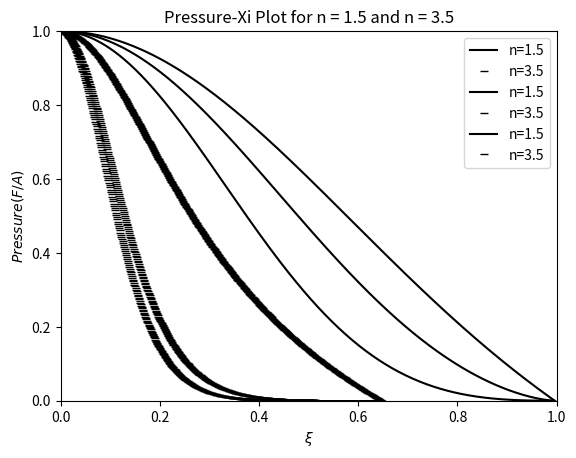

Here is the Python script that generated this plot:
# -*- coding: utf-8 -*-
"""
Created on Thu Oct 31 21:52:39 2019

@author: Sharlene
"""
#The goal is to use Runga Kutta to solve the Lane-Emden Equation by numerically
#integrating it and solving it for n = 1.5  and n = 3.5

import numpy as np
import matplotlib.pyplot as plt
#Defining the Lane-Emden Equationa and runga kutta
def LaneEmden(xi, Dn, z, n):
    return -1.0*np.power(Dn, n)-(2.0/xi)*z
def rk(func, h, x0, y0, z0, xf):
    yn=y0
    xn=x0
    zn=z0
    yvals=[]
    xvals=[]
    while xn < xf:
        k1=h*func(xn, yn, zn)
        l1=h*func(xn, yn, zn)
        k2=h*func(xn+0.5*h, yn+0.5*k1, zn+0.5*l1)
        l2=h*func(xn+0.5*h, yn+0.5*k1, zn+0.5*l1)
        k3=h*func(xn+0.5*h, yn+0.5*k2, zn+0.5*l2)
        l3=h*func(xn+0.5*h, yn+0.5*k2, zn+0.5*l2)
        k4=h*func(xn+h, yn+k3, zn+l3)
        l4=h*func(zn+h, yn+k3, zn+l3)
        zn += (k1+k2+k3+k4)/6.0
        yn += h*zn
        xn += h
        yvals.append(yn)
        xvals.append(xn)
    return(xvals,yvals)
if __name__ == "__main__":
#Using n = 1.5 and n = 3.5 for Lane Emden equations
    lane1 = lambda x, y, z: LaneEmden (x, y, z, 1.5)
    lane2 = lambda x, y, z: LaneEmden (x, y, z, 3.5)
#Calculating the points for the two solutions
(x1, y1) = rk(lane1, 0.01, 0.02, 0.999933333, -0.006666267, 3.65735)
(x2, y2) = rk(lane2, 0.01, 0.02, 0.99993305, -0.0066657, 9.536)
#Writing x1 and x2 as arrays, so that they can be plotted
x1 = np.asarray(x1)
x2 = np.asarray(x2)
p_15 = np.power(y1, 1.5)
p_35 = np.power(y2, 3.5)
plt.plot(x1 / max(x1), p_15, 'k-', label="n=1.5")
plt.plot(x2 / max(x2), p_35, 'k_', label="n=3.5")
plt.legend()
plt.ylabel("$D_n$")
plt.xlabel("$\\xi$")
plt.title("Solutions to the Lane-Emden Equation")
plt.ylim((0,1))
plt.savefig("Lane-Emden Equation Solutions")
plt.show()
# Plot for Temperature where T = y
plt.plot(x1 / max(x1), y1, 'k-', label="n=1.5")
plt.plot(x2 / max(x2), y2, 'k_', label="n=3.5")
plt.legend()
plt.ylabel("$Temperature(K)$")
plt.xlabel("$\\xi$")
plt.title("Temperature-Xi Plot for n = 1.5 and  n = 3.5")
plt.ylim(0,1)
plt.xlim(0,1)
plt.show()
# Plot for Pressure P which is proportional to y^n+1
P_15 = np.power(y1, 2.5)
P_35 = np.power(y2, 4.5)
plt.plot(x1 / max(x1), P_15, 'k-', label="n=1.5")
plt.plot(x2 / max(x2), P_35, 'k_', label="n=3.5")
plt.legend()
plt.ylabel("$Pressure(F/A)$")
plt.xlabel("$\\xi$")
plt.title("Pressure-Xi Plot for n = 1.5 and n = 3.5")
plt.ylim(0,1)
plt.xlim(0,1)
plt.show()